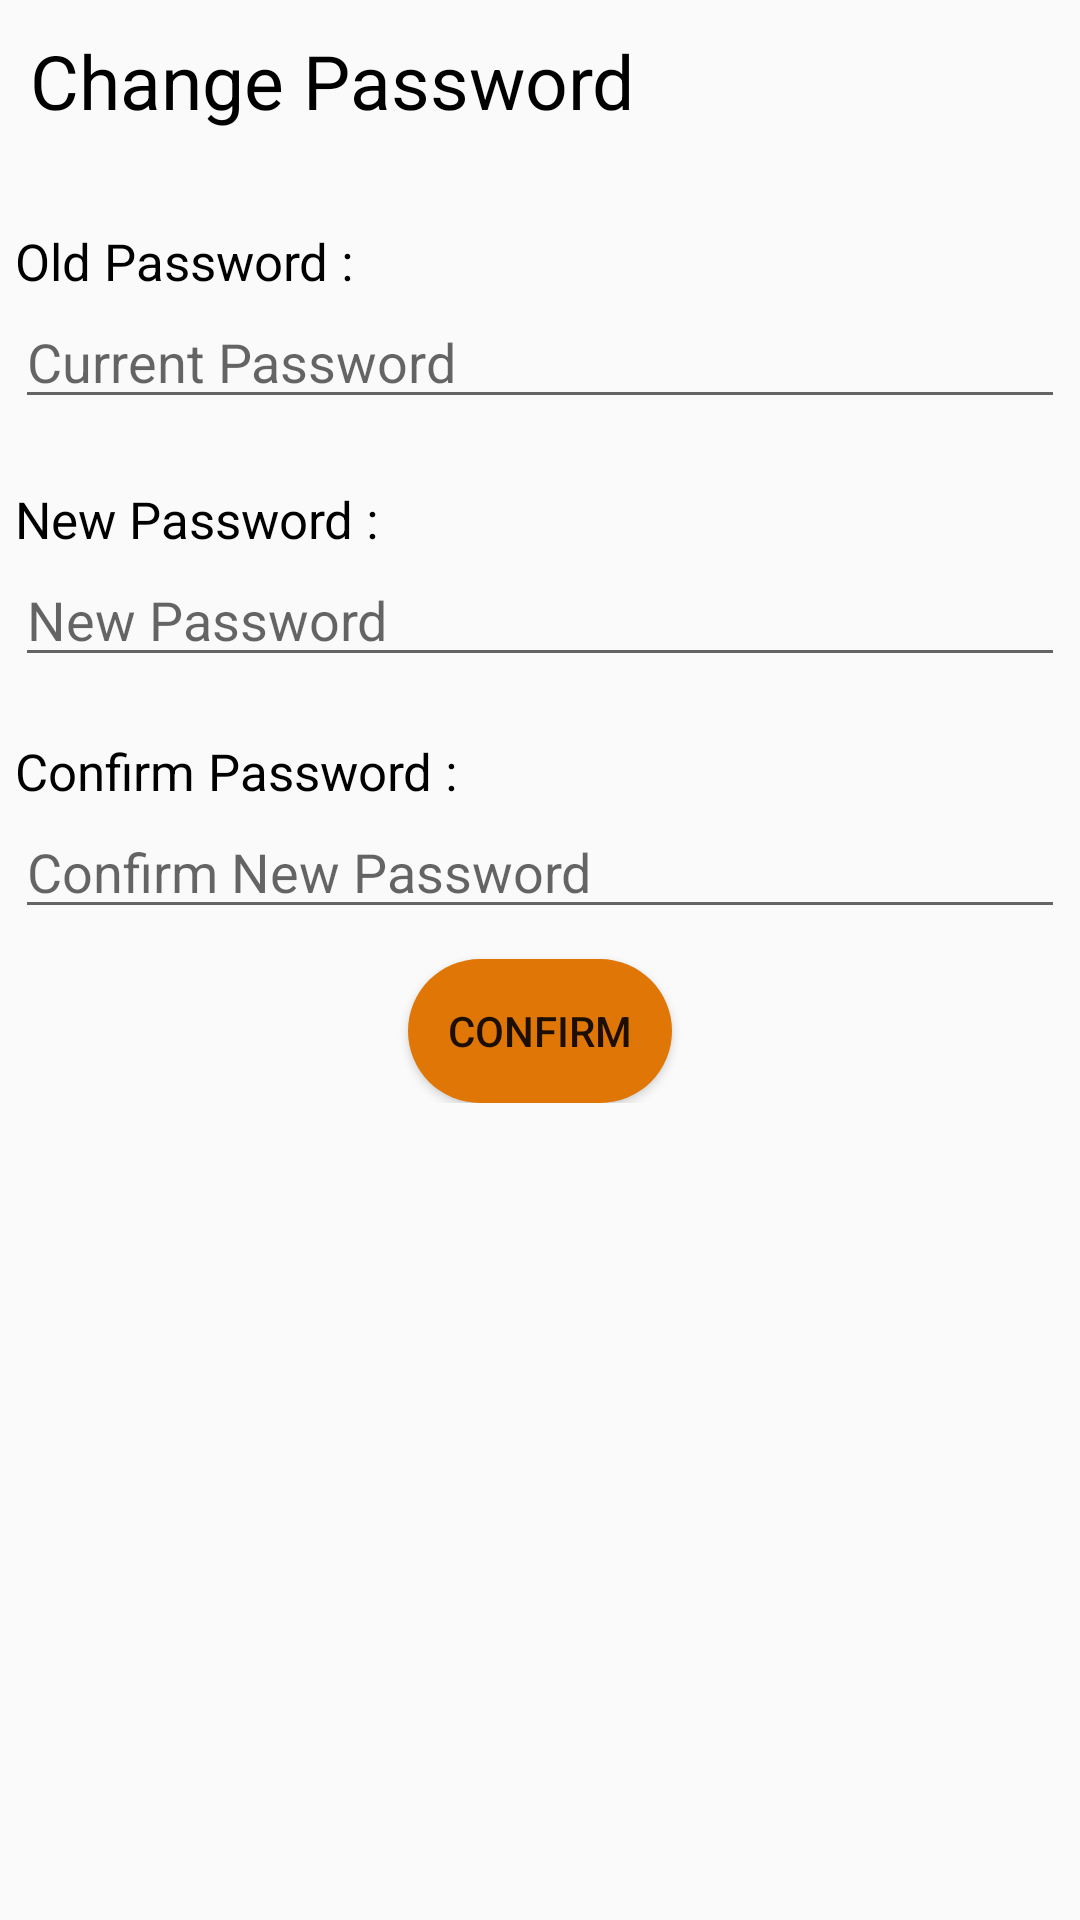

Write the Android layout XML for this screen, with the resource values it uses.
<!-- AndroidManifest.xml: application theme AppTheme -->
<!-- res/layout/layout_update_profile.xml -->
<?xml version="1.0" encoding="utf-8"?>
<RelativeLayout xmlns:android="http://schemas.android.com/apk/res/android"
    xmlns:app="http://schemas.android.com/apk/res-auto"
    xmlns:tools="http://schemas.android.com/tools"
    android:orientation="vertical" android:layout_width="match_parent"
    android:layout_height="match_parent">

    <TextView
        android:layout_width="match_parent"
        android:layout_height="wrap_content"
        android:text="Change Password"
        android:textSize="25dp"
        android:textColor="@color/black"
        android:layout_marginLeft="10dp"
        android:id="@+id/chgPassword"
        android:layout_marginTop="10dp"/>

    <RelativeLayout
        android:layout_width="350dp"
        android:layout_height="wrap_content"
        android:layout_below="@+id/chgPassword"
        android:background="@drawable/custom_border"
        android:layout_centerHorizontal="true"
        android:layout_marginTop="20dp">

        <TextView
            android:layout_width="wrap_content"
            android:layout_height="wrap_content"
            android:text="Old Password :"
            android:textSize="17dp"
            android:textColor="@color/black"
            android:id="@+id/textold"
            android:layout_marginTop="12dp"/>

        <EditText
            android:id="@+id/currentPassTB"
            android:layout_width="match_parent"
            android:layout_height="wrap_content"
            android:ems="10"
            android:hint="Current Password"
            android:inputType="textPassword"
            android:textColor="@color/black"
            android:layout_below="@+id/textold"
            android:drawableLeft="@drawable/ic_action_darklock"/>

        <TextView
            android:layout_width="wrap_content"
            android:layout_height="wrap_content"
            android:text="New Password :"
            android:textSize="17dp"
            android:textColor="@color/black"
            android:id="@+id/textnew"
            android:layout_below="@+id/currentPassTB"
            android:layout_marginTop="22dp"/>

        <EditText
            android:id="@+id/newPassTB"
            android:layout_width="match_parent"
            android:layout_height="wrap_content"
            android:ems="10"
            android:hint="New Password"
            android:inputType="textPassword"
            android:layout_below="@+id/textnew"
            android:drawableLeft="@drawable/ic_action_darklock"/>

        <TextView
            android:layout_width="wrap_content"
            android:layout_height="wrap_content"
            android:text="Confirm Password :"
            android:textSize="17dp"
            android:textColor="@color/black"
            android:id="@+id/textcmf"
            android:layout_below="@+id/newPassTB"
            android:layout_marginTop="20dp" />


        <EditText
            android:id="@+id/confirmPassTB"
            android:layout_width="match_parent"
            android:layout_height="wrap_content"
            android:ems="10"
            android:hint="Confirm New Password"
            android:inputType="textPassword"
            android:layout_below="@+id/textcmf"
            android:drawableLeft="@drawable/ic_action_darklock"/>

    <LinearLayout
        android:layout_width="match_parent"
        android:layout_height="wrap_content"
        android:orientation="vertical"
        android:gravity="center"
        android:layout_below="@+id/confirmPassTB">

        <Button
            android:id="@+id/confirmBtn"
            android:layout_width="wrap_content"
            android:layout_height="wrap_content"
            android:text="CONFIRM"
            android:background="@drawable/button_login"
            android:layout_marginTop="10dp"/>
    </LinearLayout>
    </RelativeLayout>
</RelativeLayout>
<!-- resources referenced by this layout -->
<resources>
  <color name="black">#000000</color>
  <!-- drawable button_login (drawable-v24) -->
  <?xml version="1.0" encoding="utf-8"?>
  <shape android:shape="rectangle" xmlns:android="http://schemas.android.com/apk/res/android">
      <corners android:radius="100sp"/>
      <solid android:color="@color/darkorange"/>
  </shape>
  <style name="AppTheme" parent="Theme.AppCompat.Light.DarkActionBar">
          
          <item name="colorPrimary">@color/colorPrimary</item>
          <item name="colorPrimaryDark">@color/colorPrimaryDark</item>
          <item name="colorAccent">@color/colorAccent</item>
      </style>
  <color name="darkorange">#E07605</color>
  <color name="colorPrimary">#ffa31a</color>
  <color name="colorPrimaryDark">#000000</color>
  <color name="colorAccent">#D81B60</color>
</resources>
